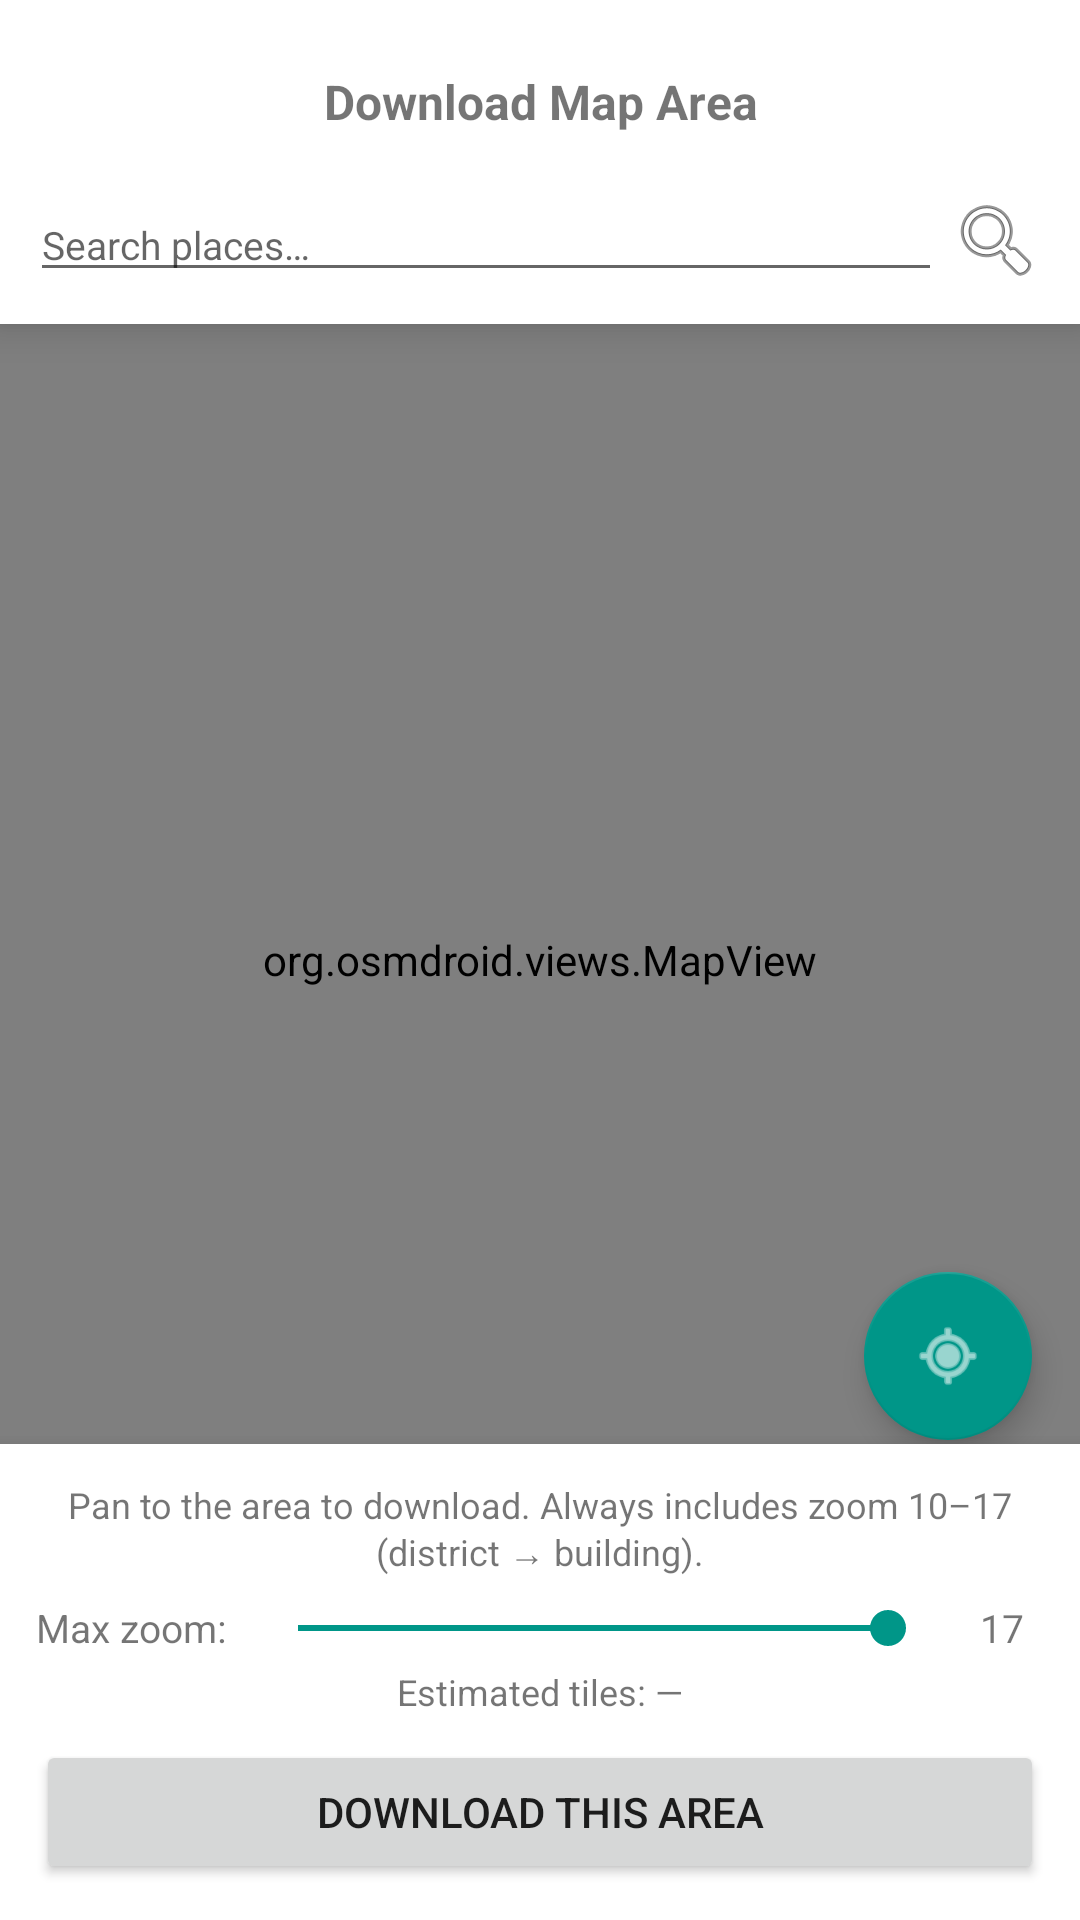

Layout XML and referenced resources for this Android screen:
<!-- AndroidManifest.xml: activity theme Theme.CREF_WSS_01 -->
<!-- res/layout/activity_map_area_download.xml -->
<?xml version="1.0" encoding="utf-8"?>
<androidx.coordinatorlayout.widget.CoordinatorLayout
    xmlns:android="http://schemas.android.com/apk/res/android"
    xmlns:app="http://schemas.android.com/apk/res-auto"
    android:layout_width="match_parent"
    android:layout_height="match_parent">

    <org.osmdroid.views.MapView
        android:id="@+id/mapView"
        android:layout_width="match_parent"
        android:layout_height="match_parent" />

    
    <androidx.cardview.widget.CardView
        android:id="@+id/topPanel"
        android:layout_width="match_parent"
        android:layout_height="wrap_content"
        android:layout_gravity="top"
        app:cardCornerRadius="0dp"
        app:cardElevation="8dp">

        <LinearLayout
            android:id="@+id/topPanelInner"
            android:layout_width="match_parent"
            android:layout_height="wrap_content"
            android:orientation="vertical"
            android:padding="10dp">

            
            <LinearLayout
                android:layout_width="match_parent"
                android:layout_height="wrap_content"
                android:gravity="center_vertical"
                android:orientation="horizontal">

                <ImageButton
                    android:id="@+id/btnBack"
                    android:layout_width="48dp"
                    android:layout_height="48dp"
                    android:background="?attr/selectableItemBackgroundBorderless"
                    android:contentDescription="Back"
                    android:padding="8dp"
                    android:src="@drawable/ic_arrow_back" />

                <TextView
                    android:layout_width="0dp"
                    android:layout_height="48dp"
                    android:layout_weight="1"
                    android:gravity="center"
                    android:text="Download Map Area"
                    android:textSize="16sp"
                    android:textStyle="bold" />

                <View
                    android:layout_width="48dp"
                    android:layout_height="48dp" />

            </LinearLayout>

            
            <LinearLayout
                android:layout_width="match_parent"
                android:layout_height="wrap_content"
                android:layout_marginTop="4dp"
                android:gravity="center_vertical"
                android:orientation="horizontal">

                <EditText
                    android:id="@+id/etSearch"
                    android:layout_width="0dp"
                    android:layout_height="wrap_content"
                    android:layout_weight="1"
                    android:hint="Search places…"
                    android:imeOptions="actionSearch"
                    android:inputType="text"
                    android:maxLines="1"
                    android:textSize="13sp" />

                <ImageButton
                    android:id="@+id/btnSearch"
                    android:layout_width="36dp"
                    android:layout_height="36dp"
                    android:background="?attr/selectableItemBackgroundBorderless"
                    android:contentDescription="Search"
                    android:padding="4dp"
                    android:src="@android:drawable/ic_menu_search" />

            </LinearLayout>

            
            <LinearLayout
                android:id="@+id/llResults"
                android:layout_width="match_parent"
                android:layout_height="wrap_content"
                android:orientation="vertical"
                android:visibility="gone" />

        </LinearLayout>

    </androidx.cardview.widget.CardView>

    <com.google.android.material.floatingactionbutton.FloatingActionButton
        android:id="@+id/fabMyLocation"
        android:layout_width="wrap_content"
        android:layout_height="wrap_content"
        android:layout_gravity="bottom|end"
        android:layout_marginEnd="16dp"
        android:layout_marginBottom="160dp"
        android:contentDescription="Use my location"
        app:srcCompat="@android:drawable/ic_menu_mylocation" />

    <androidx.cardview.widget.CardView
        android:id="@+id/bottomBar"
        android:layout_width="match_parent"
        android:layout_height="wrap_content"
        android:layout_gravity="bottom"
        app:cardCornerRadius="0dp"
        app:cardElevation="8dp">

        <LinearLayout
            android:layout_width="match_parent"
            android:layout_height="wrap_content"
            android:orientation="vertical"
            android:padding="12dp">

            <TextView
                android:id="@+id/tvZoomInfo"
                android:layout_width="match_parent"
                android:layout_height="wrap_content"
                android:gravity="center"
                android:text="Pan to the area to download. Always includes zoom 10–17 (district → building)."
                android:textSize="12sp" />

            <LinearLayout
                android:layout_width="match_parent"
                android:layout_height="wrap_content"
                android:layout_marginTop="8dp"
                android:gravity="center_vertical"
                android:orientation="horizontal">

                <TextView
                    android:layout_width="wrap_content"
                    android:layout_height="wrap_content"
                    android:layout_marginEnd="8dp"
                    android:text="Max zoom:"
                    android:textSize="13sp" />

                <SeekBar
                    android:id="@+id/sliderZoomDepth"
                    android:layout_width="0dp"
                    android:layout_height="wrap_content"
                    android:layout_weight="1"
                    android:max="7"
                    android:progress="7" />

                <TextView
                    android:id="@+id/tvZoomDepthValue"
                    android:layout_width="28dp"
                    android:layout_height="wrap_content"
                    android:layout_marginStart="8dp"
                    android:gravity="center"
                    android:text="17"
                    android:textSize="13sp" />

            </LinearLayout>

            <TextView
                android:id="@+id/tvTileEstimate"
                android:layout_width="match_parent"
                android:layout_height="wrap_content"
                android:layout_marginTop="4dp"
                android:gravity="center"
                android:text="Estimated tiles: —"
                android:textSize="12sp" />

            <Button
                android:id="@+id/btnDownloadArea"
                android:layout_width="match_parent"
                android:layout_height="wrap_content"
                android:layout_marginTop="8dp"
                android:text="Download This Area" />

        </LinearLayout>

    </androidx.cardview.widget.CardView>

</androidx.coordinatorlayout.widget.CoordinatorLayout>
<!-- resources referenced by this layout -->
<resources>
  <style name="Theme.CREF_WSS_01" parent="Base.Theme.CREF_WSS_01" />
  <style name="Base.Theme.CREF_WSS_01" parent="Theme.MaterialComponents.DayNight.NoActionBar">
          
          <item name="colorPrimary">@color/primary</item>
          <item name="colorPrimaryVariant">@color/primary_dark</item>
          <item name="colorOnPrimary">@color/icons</item>
          
          <item name="colorSecondary">@color/accent</item>
          <item name="colorSecondaryVariant">@color/primary_dark</item>
          <item name="colorOnSecondary">@color/icons</item>
          
          <item name="android:statusBarColor">@color/primary_dark</item>
      </style>
  <color name="primary">#00796B</color>
  <color name="primary_dark">#004D40</color>
  <color name="icons">#FFFFFF</color>
  <color name="accent">#009688</color>
</resources>
